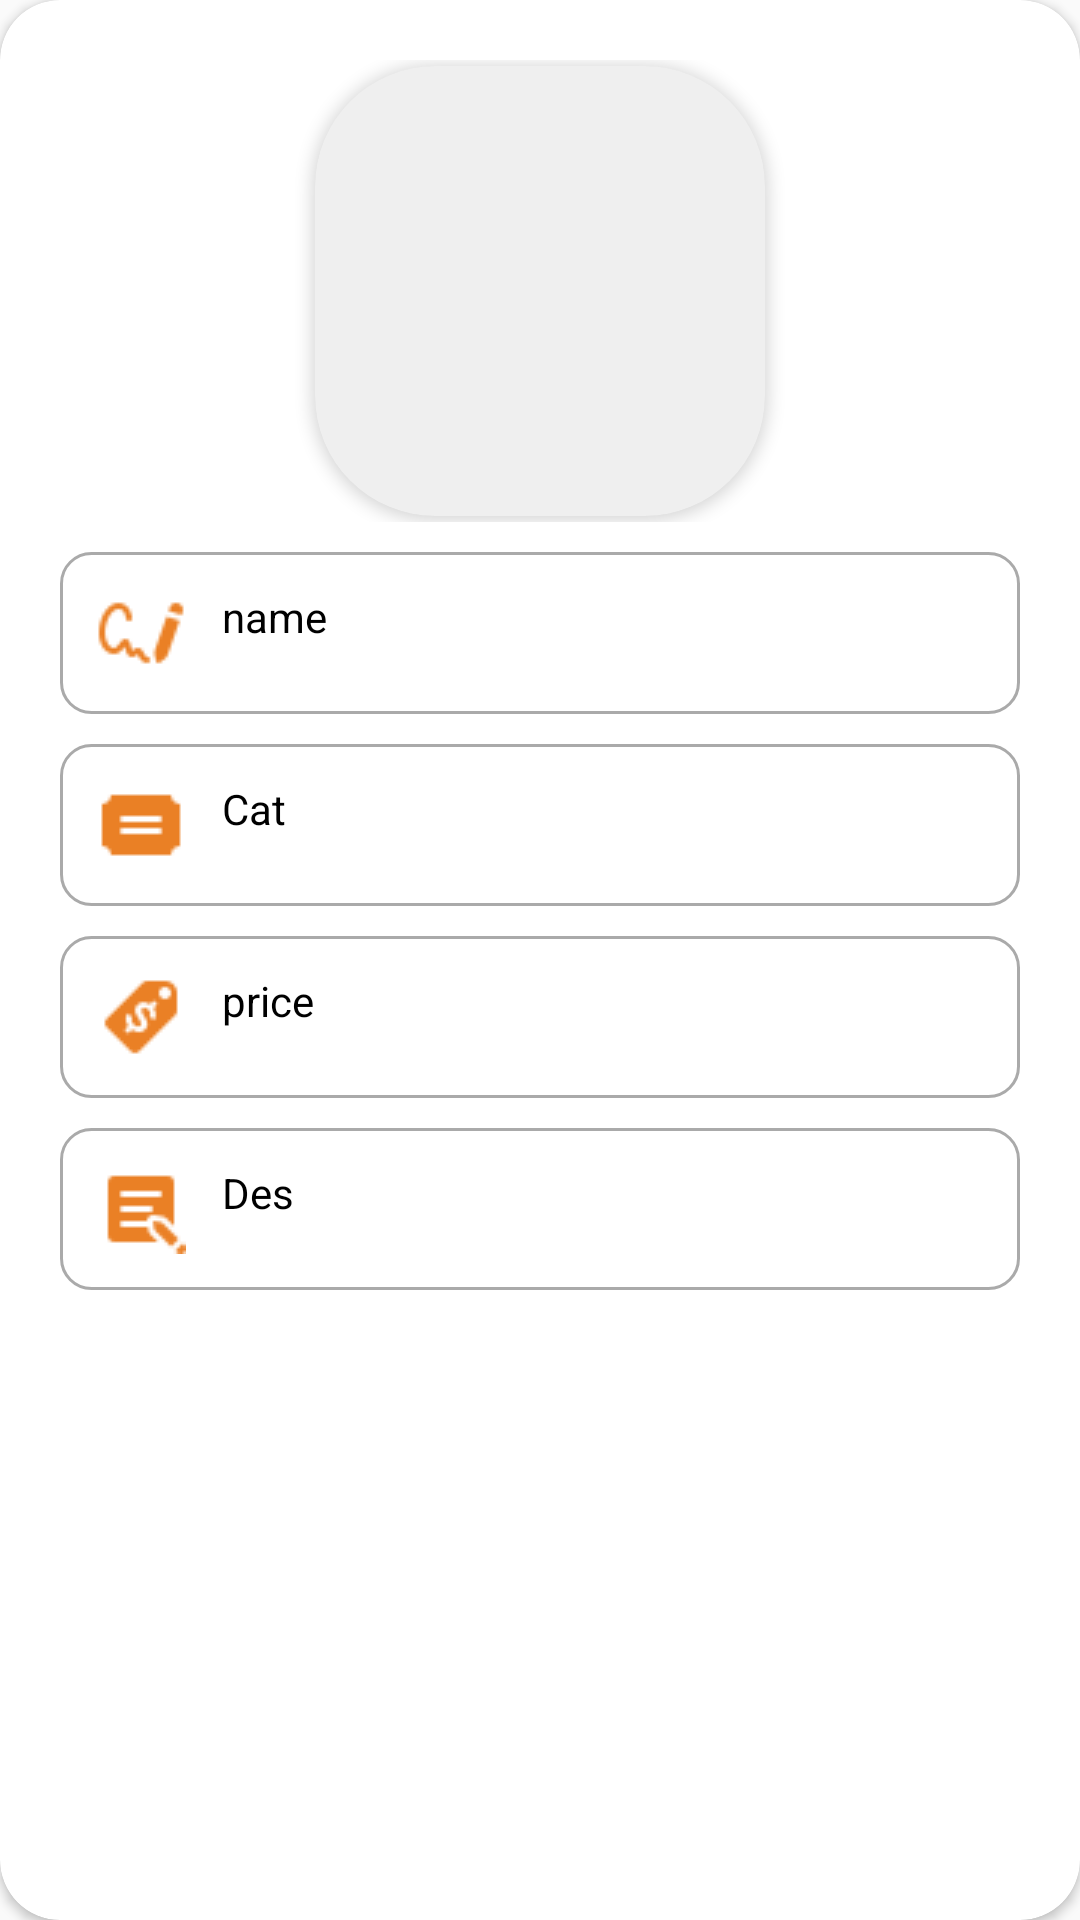

Write the Android layout XML for this screen, with the resource values it uses.
<!-- AndroidManifest.xml: application theme Theme.Duan1_lampngpk02586 -->
<!-- res/layout/dialog_detail_drinksmanager.xml -->
<?xml version="1.0" encoding="utf-8"?>
<androidx.cardview.widget.CardView xmlns:android="http://schemas.android.com/apk/res/android"
    xmlns:app="http://schemas.android.com/apk/res-auto"
    xmlns:tools="http://schemas.android.com/tools"
    android:layout_width="300dp"
    android:layout_height="wrap_content"
    android:layout_margin="2dp"
    android:elevation="5dp"
    app:cardCornerRadius="20dp">

    <LinearLayout
        android:layout_width="match_parent"
        android:layout_height="wrap_content"
        android:layout_margin="20dp"
        android:orientation="vertical">

        <LinearLayout
            android:layout_width="match_parent"
            android:layout_height="wrap_content"
            android:layout_marginBottom="10dp"
            android:gravity="center"
            android:orientation="horizontal">

            <androidx.cardview.widget.CardView
                android:id="@+id/CardView"
                android:layout_width="150dp"
                android:layout_height="150dp"
                android:layout_margin="2dp"
                android:backgroundTint="#EFEFEF"
                android:elevation="5dp"
                android:padding="10dp"
                android:translationZ="1dp"
                app:cardCornerRadius="40dp">

                <ImageView
                    android:id="@+id/img_drinks"
                    android:layout_width="match_parent"
                    android:layout_height="match_parent"
                    android:scaleType="centerCrop" />
            </androidx.cardview.widget.CardView>
        </LinearLayout>

        <TextView
            android:id="@+id/tv_Name"
            style="@style/ed_form"
            android:layout_width="match_parent"
            android:layout_height="wrap_content"
            android:drawableStart="@drawable/ic_name"
            android:text="name"
            tools:ignore="SpUsage,UseCompatTextViewDrawableXml" />

        <TextView
            android:id="@+id/tv_idCat"
            style="@style/ed_form"
            android:layout_width="match_parent"
            android:layout_height="wrap_content"
            android:layout_marginTop="10dp"
            android:drawableStart="@drawable/ic_category"
            android:text="Cat" />

        <LinearLayout
            android:layout_width="match_parent"
            android:layout_height="wrap_content"
            android:orientation="vertical">

            <TextView
                android:id="@+id/tv_price"
                style="@style/ed_form"
                android:layout_width="match_parent"
                android:layout_height="wrap_content"
                android:layout_marginTop="10dp"
                android:drawableStart="@drawable/ic_price"
                android:text="price" />

            <TextView
                android:id="@+id/tv_des"
                style="@style/ed_form"
                android:layout_width="match_parent"
                android:layout_height="wrap_content"
                android:layout_marginTop="10dp"
                android:drawableStart="@drawable/ic_des"
                android:ems="10"
                android:inputType="textMultiLine"
                android:text="Des" />

        </LinearLayout>

    </LinearLayout>

</androidx.cardview.widget.CardView>
<!-- resources referenced by this layout -->
<resources>
  <!-- drawable ic_category: png bitmap (drawable-v24, 309 bytes) -->
  <!-- drawable ic_des: png bitmap (drawable-v24, 558 bytes) -->
  <!-- drawable ic_name: png bitmap (drawable-v24, 917 bytes) -->
  <!-- drawable ic_price: png bitmap (drawable-v24, 712 bytes) -->
  <style name="ed_form" parent="Theme.AppCompat.Light.NoActionBar">
          <item name="android:background">@drawable/input_form</item>
          <item name="android:textColor">#000</item>
          <item name="android:drawablePadding">12dp</item>
          <item name="android:padding">12dp</item>
          <item name="android:textSize">14dp</item>
      </style>
  <style name="Theme.Duan1_lampngpk02586" parent="Theme.AppCompat.Light.NoActionBar">
          
          <item name="colorPrimary">@color/purple_500</item>
          <item name="colorPrimaryVariant">@color/purple_700</item>
          <item name="colorOnPrimary">@color/white</item>
          
          <item name="colorSecondary">@color/teal_200</item>
          <item name="colorSecondaryVariant">@color/teal_700</item>
          <item name="colorOnSecondary">@color/black</item>
          
          <item name="android:statusBarColor" tools:targetApi="l">?attr/colorPrimaryVariant</item>
          
          <item name="android:windowLightNavigationBar">true</item>
      </style>
  <!-- drawable input_form (drawable) -->
  <?xml version="1.0" encoding="utf-8"?>
  <selector xmlns:android="http://schemas.android.com/apk/res/android">
      <item android:state_enabled="true" android:state_focused="true">
          <shape android:shape="rectangle">
              <solid android:color="@color/white" />
              <corners android:radius="10dp" />
              <stroke android:width="1dp" android:color="@color/colorPrimary" />
          </shape>
      </item>
  
      <item android:state_enabled="true">
          <shape android:shape="rectangle">
              <solid android:color="@color/white" />
              <corners android:radius="10dp" />
              <stroke android:width="1dp" android:color="@android:color/darker_gray" />
          </shape>
      </item>
  </selector>
  <color name="purple_500">#FF6200EE</color>
  <color name="purple_700">#FF3700B3</color>
  <color name="white">#FFFFFFFF</color>
  <color name="teal_200">#FF03DAC5</color>
  <color name="teal_700">#FF018786</color>
  <color name="black">#FF000000</color>
  <color name="colorPrimary">#EA8025</color>
</resources>
